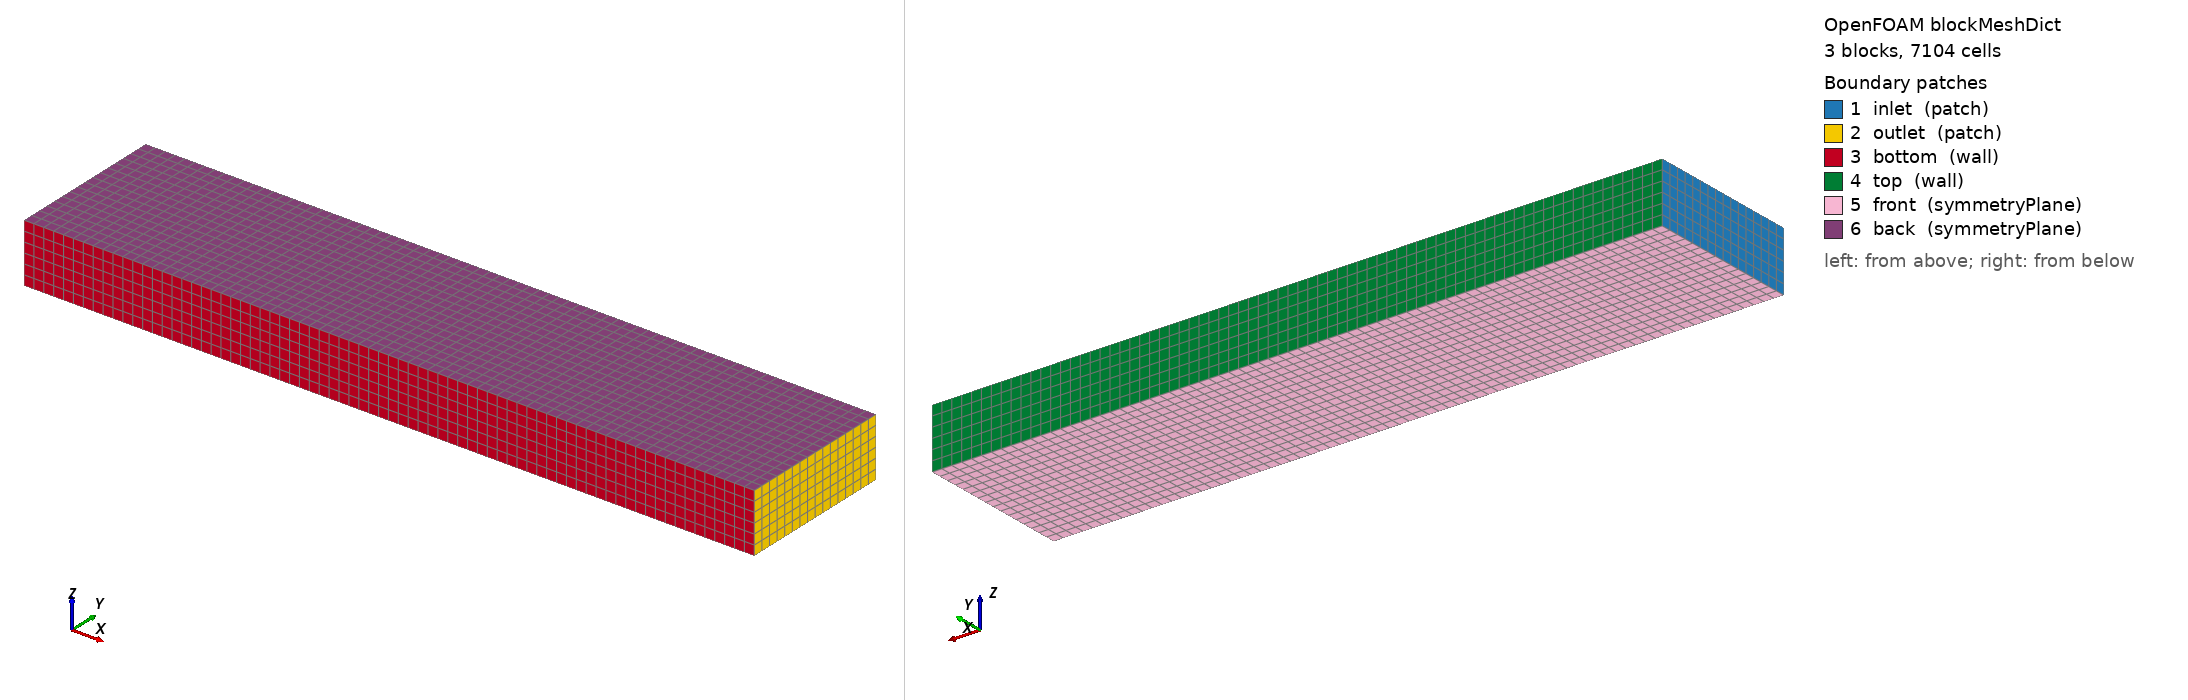

OpenFOAM case: the mesh blockMesh builds from blockMeshDict, 3 block(s), 7104 cells. Boundary patches (legend numbers): 1 inlet (patch), 2 outlet (patch), 3 bottom (wall), 4 top (wall), 5 front (symmetryPlane), 6 back (symmetryPlane). Left view from above one corner, right view from below the opposite corner. Boundary conditions: 3 field file(s) under 0/; 6 of 6 drawn patches have an entry in a shipped field file.

=== system/blockMeshDict ===
FoamFile
{
    format      ascii;
    class       dictionary;
    object      blockMeshDict;
}

scale 1;

vertices
(
    (-0.037855 -0.016000 -0.006000)
    (-0.013855 -0.016000 -0.006000)
    (0.013855 -0.016000 -0.006000)
    (0.109855 -0.016000 -0.006000)
    (-0.037855 0.016000 -0.006000)
    (-0.013855 0.016000 -0.006000)
    (0.013855 0.016000 -0.006000)
    (0.109855 0.016000 -0.006000)

    (-0.037855 -0.016000 0.006000)
    (-0.013855 -0.016000 0.006000)
    (0.013855 -0.016000 0.006000)
    (0.109855 -0.016000 0.006000)
    (-0.037855 0.016000 0.006000)
    (-0.013855 0.016000 0.006000)
    (0.013855 0.016000 0.006000)
    (0.109855 0.016000 0.006000)
);

blocks
(
    hex (0 1 5 4 8 9 13 12)   (12 16 6) simpleGrading (1 1 1)
    hex (1 2 6 5 9 10 14 13)  (14 16 6) simpleGrading (1 1 1)
    hex (2 3 7 6 10 11 15 14) (48 16 6) simpleGrading (1 1 1)
);

edges ();

boundary
(
    inlet
    {
        type patch;
        faces
        (
            (0 8 12 4)
        );
    }

    outlet
    {
        type patch;
        faces
        (
            (3 7 15 11)
        );
    }

    bottom
    {
        type wall;
        faces
        (
            (0 1 9 8)
            (1 2 10 9)
            (2 3 11 10)
        );
    }

    top
    {
        type wall;
        faces
        (
            (4 12 13 5)
            (5 13 14 6)
            (6 14 15 7)
        );
    }

    front
    {
        type symmetryPlane;
        faces
        (
            (0 4 5 1)
            (1 5 6 2)
            (2 6 7 3)
        );
    }

    back
    {
        type symmetryPlane;
        faces
        (
            (8 9 13 12)
            (9 10 14 13)
            (10 11 15 14)
        );
    }
);

mergePatchPairs ();


=== system/controlDict ===
FoamFile
{
    format      ascii;
    class       dictionary;
    object      controlDict;
}

solver          fluid;
startFrom       startTime;
startTime       0;
stopAt          endTime;
endTime         4.000;
deltaT          0.001;
adjustTimeStep  yes;
maxCo           0.8;
writeControl    adjustableRunTime;
writeInterval   0.10;
purgeWrite      0;
writeFormat     ascii;
writePrecision  8;
timeFormat      general;
timePrecision   8;
runTimeModifiable true;

functions
{
    forceCoeffs
    {
        type            forceCoeffs;
        libs            ("libforces.so");
        executeControl  timeStep;
        writeControl    adjustableRunTime;
        writeInterval   0.01;
        log             yes;
        patches         (cylinder);
        rho             rhoInf;
        rhoInf          1.205000;
        CofR            (0 0 0);
        liftDir         (0 1 0);
        dragDir         (1 0 0);
        pitchAxis       (0 0 1);
        magUInf         0.132665975;
        lRef            0.012000;
        Aref            0.000144000;
    }

    residuals
    {
        type            residuals;
        libs            ("libutilityFunctionObjects.so");
        fields          (U p_rgh e);
        executeControl  timeStep;
        writeControl    adjustableRunTime;
        writeInterval   0.05;
    }
}


=== 0/T ===
FoamFile
{
    format      ascii;
    class       volScalarField;
    object      T;
}

dimensions      [0 0 0 1 0 0 0];
internalField   uniform 293.15;

boundaryField
{
    inlet { type fixedValue; value uniform 293.15; }
    outlet { type inletOutlet; inletValue uniform 293.15; value uniform 293.15; }
    bottom { type zeroGradient; }
    top { type zeroGradient; }
    cylinder { type zeroGradient; }
    front { type symmetryPlane; }
    back { type symmetryPlane; }
}


=== 0/U ===
FoamFile
{
    format      ascii;
    class       volVectorField;
    object      U;
}

dimensions      [0 1 -1 0 0 0 0];
internalField   uniform (0.132665975 0.000132666 0);

boundaryField
{
    inlet
    {
        type            codedFixedValue;
        name            poiseuilleInlet;
        value           uniform (0 0 0);
        code
        #{
            vectorField v(this->patch().size(), vector::zero);
            const vectorField& cf = this->patch().Cf();
            forAll(v, i)
            {
                const scalar y = cf[i].y();
                v[i].x() = 0.132665975*(1.0 - sqr(y/0.016000000));
            }
            operator==(v);
        #};
    }
    outlet
    {
        type            pressureInletOutletVelocity;
        value           uniform (0.132665975 0 0);
    }
    bottom
    {
        type            noSlip;
    }
    top
    {
        type            noSlip;
    }
    cylinder
    {
        type            noSlip;
    }
    front
    {
        type            symmetryPlane;
    }
    back
    {
        type            symmetryPlane;
    }
}


=== 0/alphat ===
FoamFile
{
    format      ascii;
    class       volScalarField;
    object      alphat;
}

dimensions      [0 2 -1 0 0 0 0];
internalField   uniform 0;

boundaryField
{
    inlet { type calculated; value uniform 0; }
    outlet { type calculated; value uniform 0; }
    bottom { type calculated; value uniform 0; }
    top { type calculated; value uniform 0; }
    cylinder { type calculated; value uniform 0; }
    front { type symmetryPlane; }
    back { type symmetryPlane; }
}
